Run: headless pygame with SDL's dummy video driver; simulated clock (each Clock.tick advances the game by its frame time, no real sleeping); random seed 0; keys injected as events and as key.get_pressed() state; no mouse input.
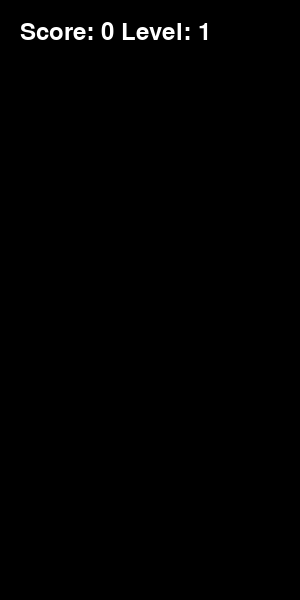
Frame 1 of 4 · flips 1–60 · no input
Frame 2 of 4 · flips 61–180 · tapped SPACE, RETURN · held RIGHT (→), D · screen unchanged from frame 1, image omitted
Frame 3 of 4 · flips 181–300 · held DOWN (↓), S · screen unchanged from frame 2, image omitted
Frame 4 of 4 · flips 301–420 · held LEFT (←), A, UP (↑), W · screen unchanged from frame 3, image omitted

The pygame program that drew these frames:

import pygame

class Block:
    def __init__(self, shape, color, x, y, block_size):
        self.shape = shape
        self.color = color
        self.x = x
        self.y = y
        self.block_size = block_size

def initialize_settings():
    return {
        "block_size": 30,
        "width": 10,
        "height": 20,
        "speed": 500
    }

def print_score(window, score, level):
    font = pygame.font.Font(None, 36)
    text = font.render(f"Score: {score} Level: {level}", True, (255, 255, 255))
    window.blit(text, (20, 20))

def draw_block(window, block):
    block_size = block.block_size  # assuming block has a block_size attribute
    for x, y in block.shape:
        pygame.draw.rect(
            window,
            block.color,
            (block.x + x * block_size, block.y + y * block_size, block_size, block_size),
            0
        )

def check_collision(blocks, current_block):
    for x, y in current_block.shape:
        world_x = current_block.x + x
        world_y = current_block.y + y
        if (
            world_x < 0 or world_x >= 10 or
            world_y < 0 or world_y >= 20 or
            any((block.x == world_x and block.y == world_y) for block in blocks)
        ):
            return True
    return False

def clear_full_lines(blocks):
    lines = []
    for y in range(20):
        if all(block.y == y for block in blocks):  # fixed the condition to check y not x
            lines.append(y)

    for line in lines:
        blocks = [block for block in blocks if block.y != line]
        for block in blocks:
            if block.y < line:
                block.y += 1

    return blocks  # Added this to return the updated blocks list

# Initialize pygame and create game window for testing
pygame.init()
settings = initialize_settings()
window = pygame.display.set_mode((settings["width"] * settings["block_size"], settings["height"] * settings["block_size"]))

# Testing code
running = True
clock = pygame.time.Clock()
blocks = []

while running:
    for event in pygame.event.get():
        if event.type == pygame.QUIT:
            running = False

    window.fill((0, 0, 0))
    for block in blocks:
        draw_block(window, block)

    print_score(window, 0, 1)

    pygame.display.flip()
    clock.tick(settings["speed"])

pygame.quit()
